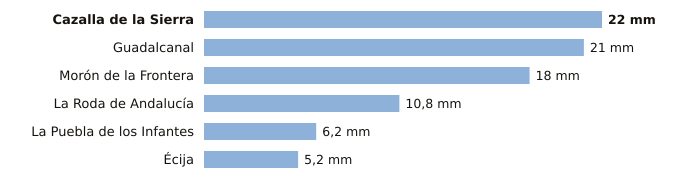

Source data for this figure (header and first rows):
estacion, provincia, indicativo, mm_6_dias_anteriores, mm_hoy, mm_7_dias, horas_de_hoy
Cazalla de la Sierra, Sevilla, 5704B, 22.0, 0.0, 22.0, 1
Guadalcanal, Sevilla, 5726X, 21.0, 0.0, 21.0, 1
Morón de la Frontera, Sevilla, 5796, 18.0, 0.0, 18.0, 1
La Roda de Andalucía, Sevilla, 5612B, 10.8, 0.0, 10.8, 1
La Puebla de los Infantes, Sevilla, 5654X, 6.2, 0.0, 6.2, 1
Écija, Sevilla, 5641X, 5.2, 0.0, 5.2, 1
